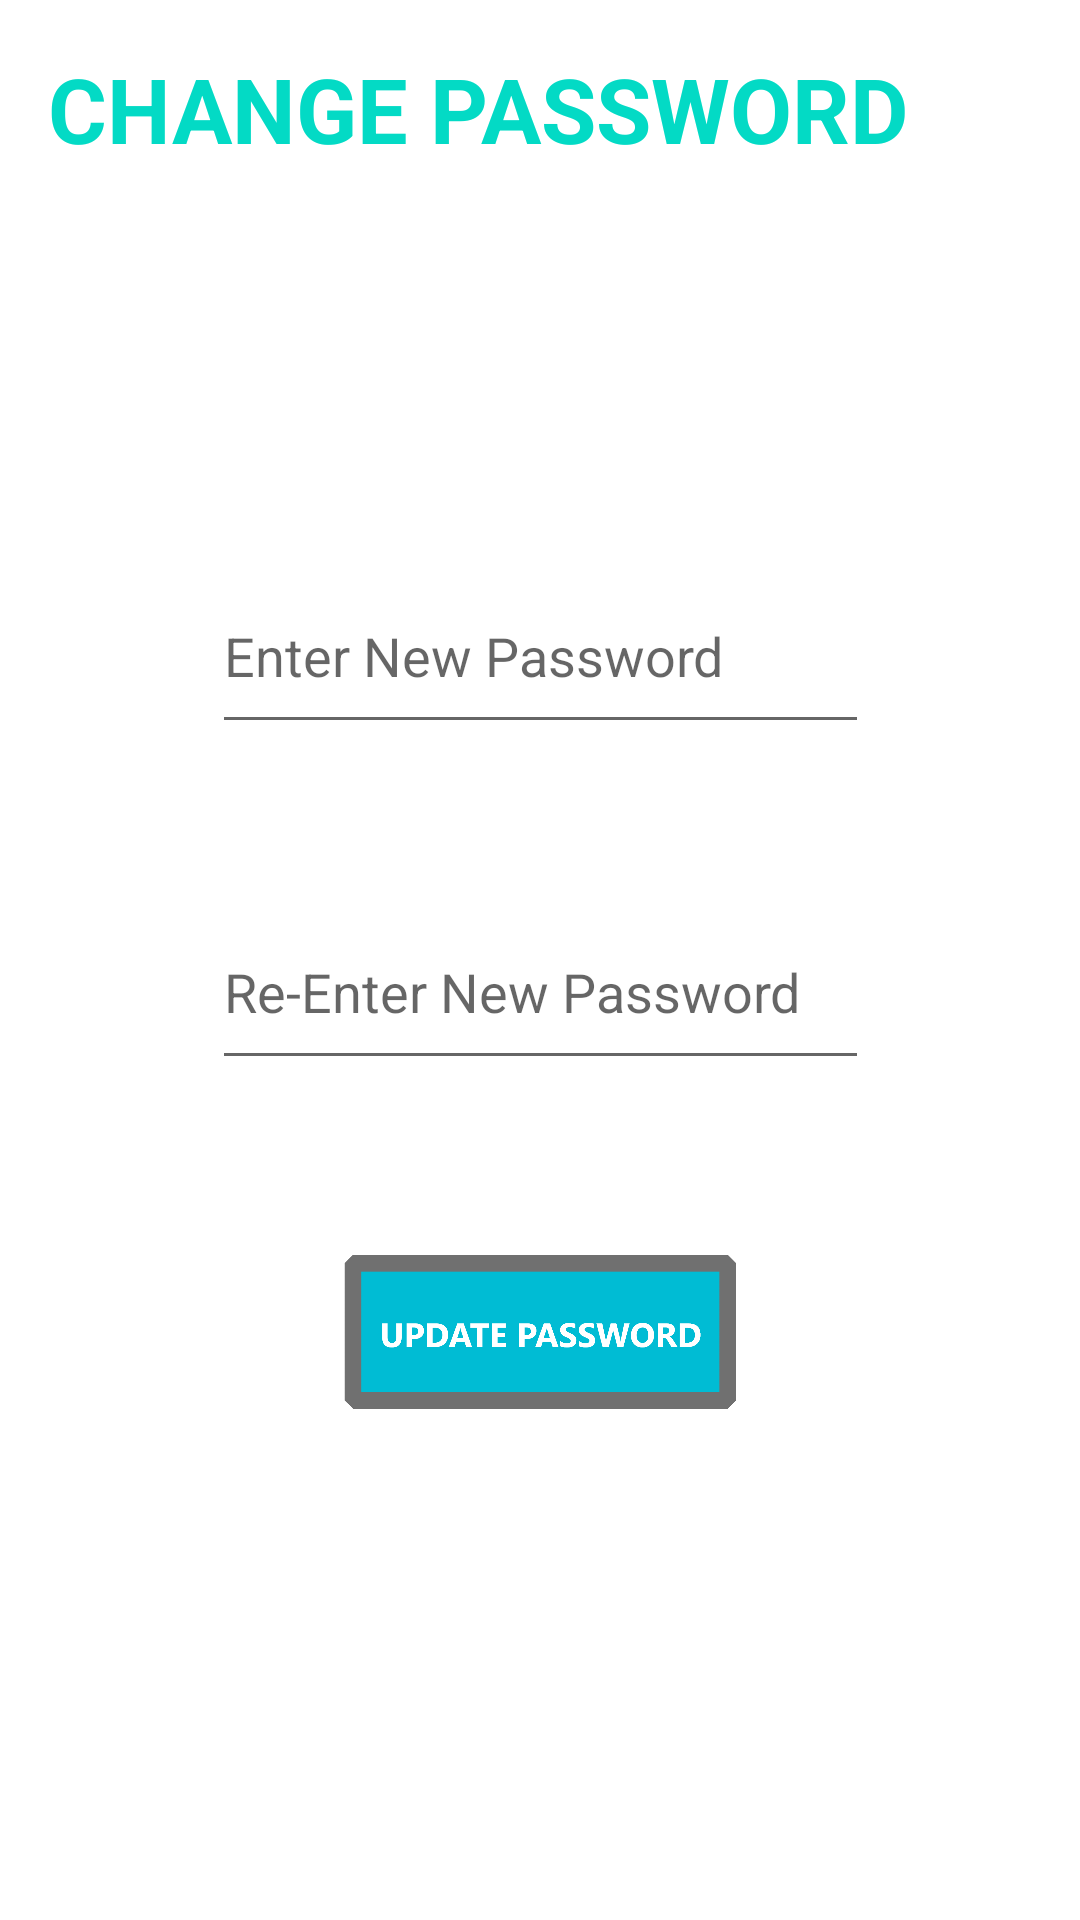

This screen was rendered from an Android layout file. Write that file and the resources it references.
<!-- AndroidManifest.xml: application theme Theme.Imiapp -->
<!-- res/layout/activity_change_password2.xml -->
<?xml version="1.0" encoding="utf-8"?>
<androidx.constraintlayout.widget.ConstraintLayout xmlns:android="http://schemas.android.com/apk/res/android"
    xmlns:app="http://schemas.android.com/apk/res-auto"
    xmlns:tools="http://schemas.android.com/tools"
    android:layout_width="match_parent"
    android:layout_height="match_parent"
    tools:context=".changePassword">

    <TextView
        android:id="@+id/textView9"
        android:layout_width="307dp"
        android:layout_height="50dp"
        android:layout_marginStart="16dp"
        android:layout_marginTop="16dp"
        android:text="CHANGE PASSWORD"
        android:textColor="#FF03DAC5"
        android:textSize="30sp"
        android:textStyle="bold"
        app:layout_constraintStart_toStartOf="parent"
        app:layout_constraintTop_toTopOf="parent"
        tools:text="CHANGE PASSWORD" />

    <EditText
        android:id="@+id/updatePass"
        android:layout_width="219dp"
        android:layout_height="62dp"
        android:layout_marginTop="120dp"
        android:ems="10"
        android:hint="Enter New Password"
        android:inputType="textPersonName"
        android:password="true"
        app:layout_constraintEnd_toEndOf="parent"
        app:layout_constraintStart_toStartOf="parent"
        app:layout_constraintTop_toBottomOf="@+id/textView9" />

    <EditText
        android:id="@+id/reUpdatePass"
        android:layout_width="219dp"
        android:layout_height="62dp"
        android:layout_marginTop="50dp"
        android:ems="10"
        android:hint="Re-Enter New Password"
        android:inputType="textPersonName"
        android:password="true"
        app:layout_constraintEnd_toEndOf="@+id/updatePass"
        app:layout_constraintStart_toStartOf="@+id/updatePass"
        app:layout_constraintTop_toBottomOf="@+id/updatePass" />

    <ImageView
        android:id="@+id/updateButton"
        android:layout_width="132dp"
        android:layout_height="136dp"
        android:layout_marginTop="16dp"
        app:layout_constraintEnd_toEndOf="@+id/reUpdatePass"
        app:layout_constraintStart_toStartOf="@+id/reUpdatePass"
        app:layout_constraintTop_toBottomOf="@+id/reUpdatePass"
        app:srcCompat="@drawable/updatepass" />

</androidx.constraintlayout.widget.ConstraintLayout>
<!-- resources referenced by this layout -->
<resources>
  <!-- drawable updatepass: png bitmap (drawable, 22555 bytes) -->
  <style name="Theme.Imiapp" parent="Theme.MaterialComponents.DayNight.DarkActionBar">
          
          <item name="colorPrimary">@color/purple_500</item>
          <item name="colorPrimaryVariant">@color/purple_700</item>
          <item name="colorOnPrimary">@color/white</item>
          
          <item name="colorSecondary">@color/teal_200</item>
          <item name="colorSecondaryVariant">@color/teal_700</item>
          <item name="colorOnSecondary">@color/black</item>
          
          <item name="android:statusBarColor" tools:targetApi="l">?attr/colorPrimaryVariant</item>
          
      </style>
  <color name="purple_500">#FF6200EE</color>
  <color name="purple_700">#FF3700B3</color>
  <color name="white">#FFFFFFFF</color>
  <color name="teal_200">#FF03DAC5</color>
  <color name="teal_700">#FF018786</color>
  <color name="black">#FF000000</color>
</resources>
